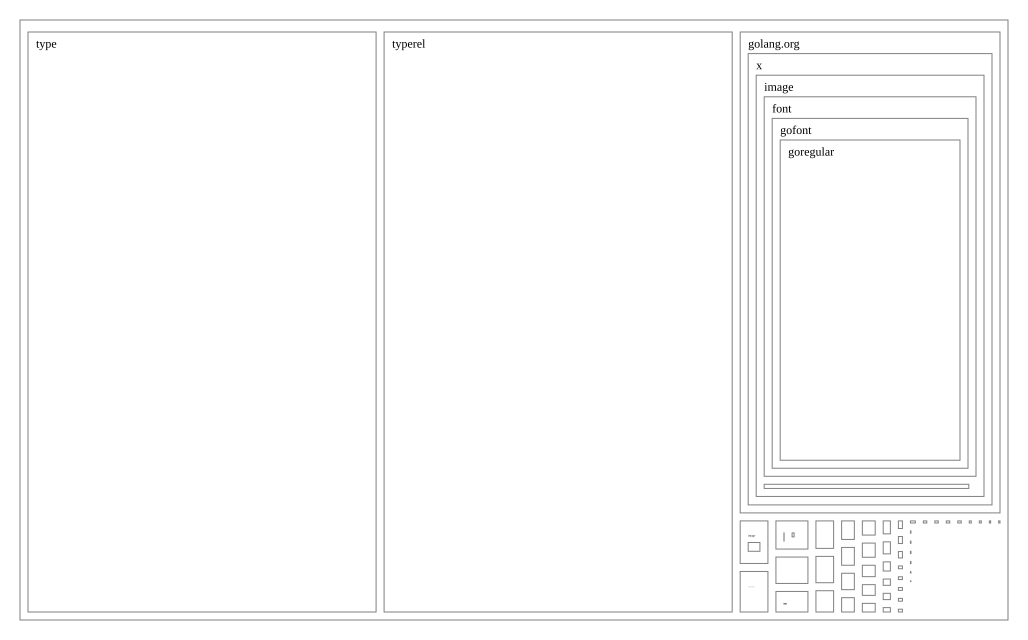

Values plotted in this chart, from the file beside it:
type..eq.[4]image/jpeg, 128.000000
github.com/goccy, 288
github.com/golang/freetype/raster, 176
go.itab.*github.com/fogleman/gg.solidPat…, github.com/fogleman/gg, 32
go.itab.*github.com/golang/freetype/rast…, github.com/golang/freetype/raster, 56
Multilevel_MQ_Clustering_init, 40
edgeMidpoint, 40
typerel, 231671
go.itab.*golang.org/x/image/font/basicfo…, golang.org/x/image/font, 72
hash, 32
safefile, 8
type..eq.[256]github.com/golang/freetype…, 96
CombineRect, 40
class2, 36
go.itab.*github.com/goccy/go-graphviz, 264
go.itab.*github.com/golang/freetype/rast…, github.com, 56
go.itab.*github.com/pkg, 32
go.itab.*golang.org/x/image/font/basicfo…, golang.org/x, 72
go.itab.image/color.Alpha16, image/color, 32
internal/itoa, 544
RectArea, 40
SparseMatrix_from_coordinate_format, 36
default_pencolor, 8
dijkstra_bounded, 8
tkgen_ellipse, 36
x_cgo_sys_thread_create, 56
core_loadimage_vrml, 40
poly_inside, 8
unicode/utf8, 336
go.itab.image/color.Gray, image/color, 32
svg_rgradstyle, 36
github.com/golang, 496
github.com/pkg/errors, 144
go.itab.*internal/poll, 32
go.itab.github.com/golang/freetype/truet…, github.com/golang/freetype/raster, 32
XML_GetFeatureList, 144
go.itab.*io/fs, 32
image/png, 1600
move_node, 8
siftDown, 40
Ppolybarriers, 40
SparseMatrix_page_rank, 40
compress/flate, 192
go.itab.*github.com/golang/freetype/rast…, github.com/golang, 56
go.itab.github.com/golang, 128
stoj, 32
htmlEntityUTF8, 8
math, 64
ps_string, 4
go.itab.image/color.Alpha16, image, 32
image/draw, 64
UF_remove, 40
go.itab.*github.com/golang/freetype/rast…, github.com, 32
go.itab.image/color.Gray16, image/color, 32
type..eq.github.com/golang/freetype/true…, 160
SparseMatrix_scaled_by_vector, 40
go.itab.*hash/crc32, 72
io/ioutil, 64
image/internal, 32
core_loadimage_ps, 40
go.itab.*github.com/goccy/go-graphviz/gv…, github.com, 264
... 477 more rows
